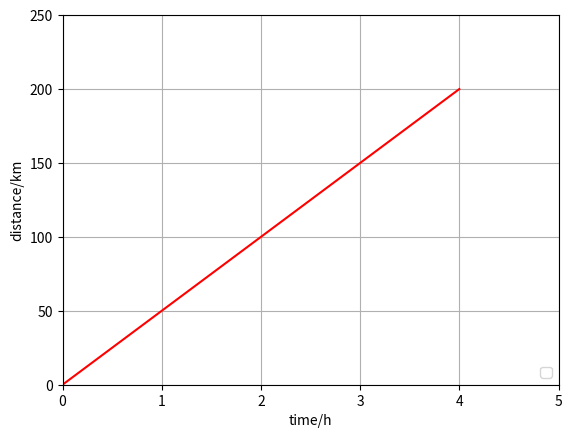

Write Python code to recreate this figure.
import numpy as np
import matplotlib.pyplot as plt


x = np.arange(0, 5)
y = 50 * x
# # 绘制1
plt.plot(x, y, 'r-')
plt.legend(loc='lower right')
plt.xlabel(xlabel="time/h")
plt.ylabel(ylabel="distance/km")
plt.xlim((0, 5))
plt.ylim((0, 250))
plt.grid()
plt.show()
plt.savefig("speed.png")